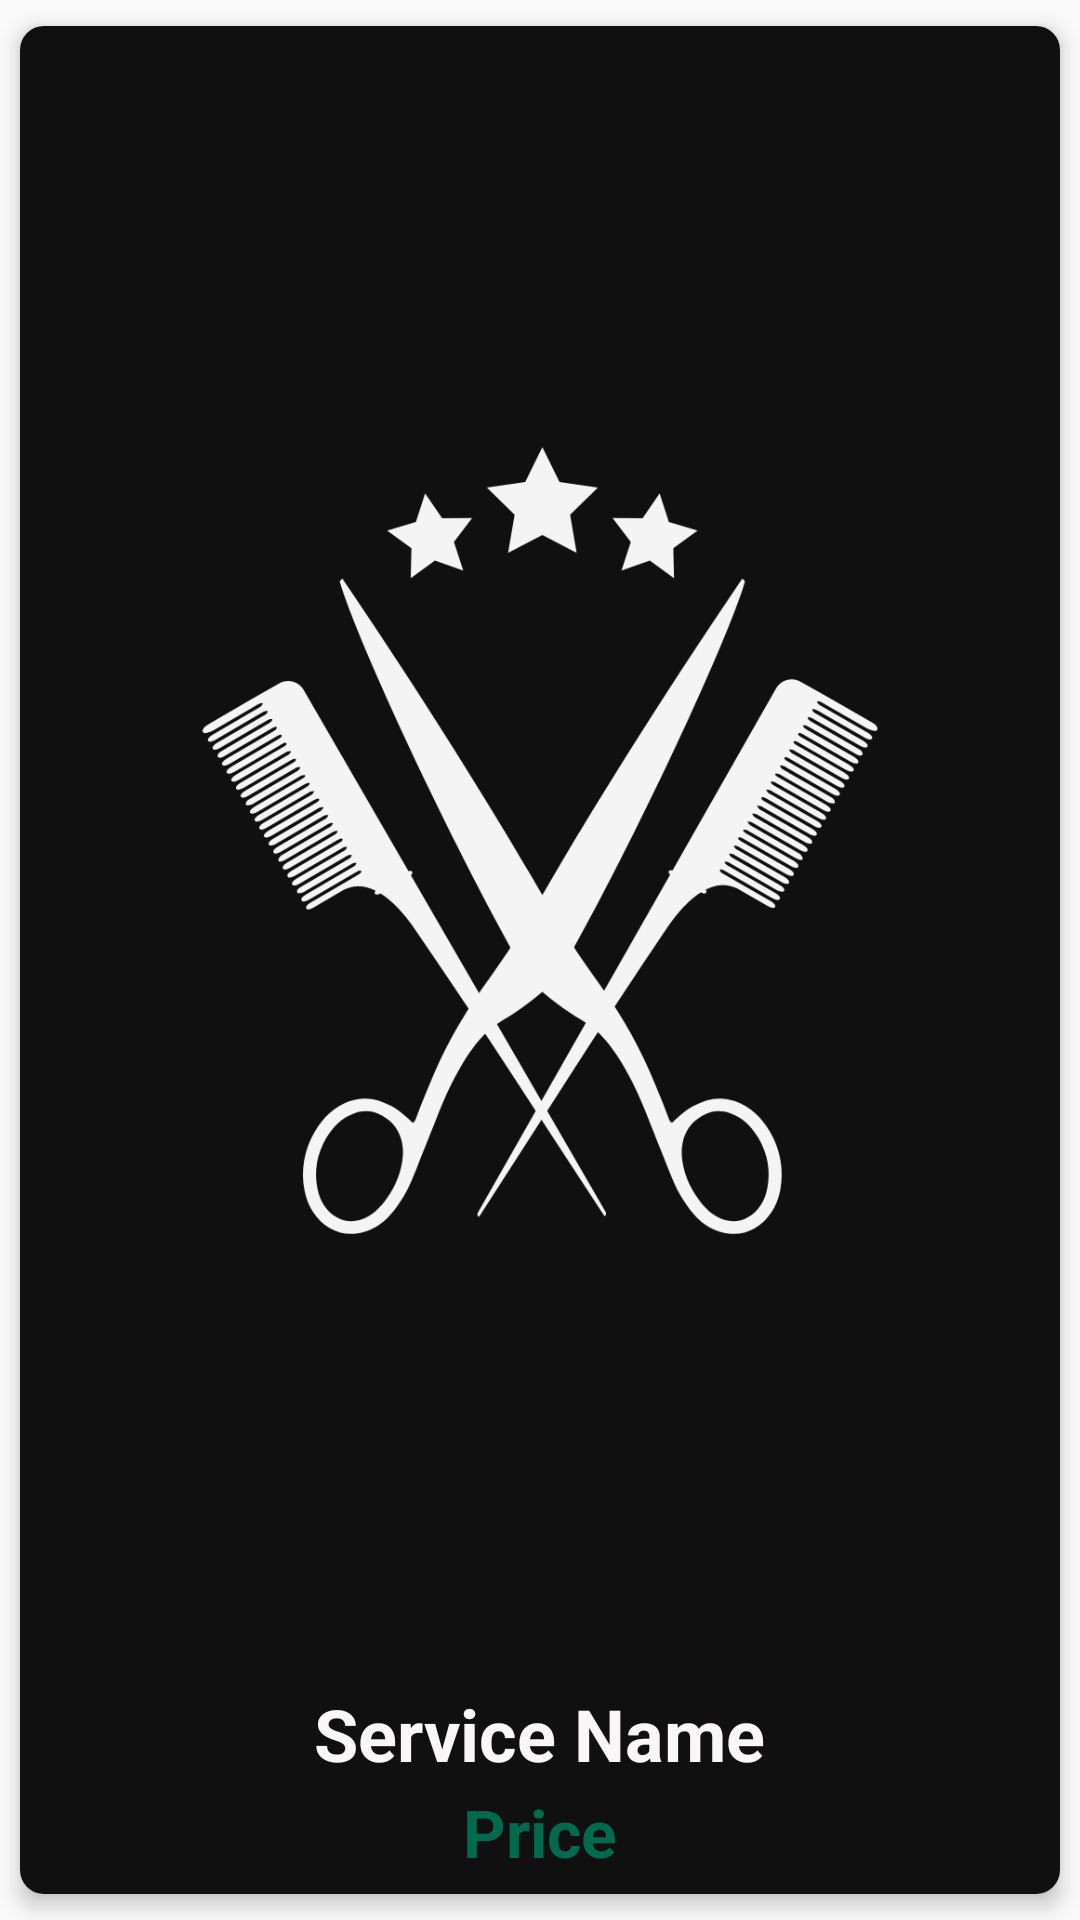

Write the Android layout XML for this screen, with the resource values it uses.
<!-- AndroidManifest.xml: application theme Theme.BarbershopApp -->
<!-- res/layout/service_layout.xml -->
<?xml version="1.0" encoding="utf-8"?>
<androidx.cardview.widget.CardView xmlns:android="http://schemas.android.com/apk/res/android"
    android:layout_width="match_parent"
    android:layout_height="300dp"
    xmlns:app="http://schemas.android.com/apk/res-auto"
    app:cardCornerRadius="8dp"
    app:cardElevation="4dp"
    android:background="#121212"
    app:cardUseCompatPadding="true">

    <LinearLayout
        android:layout_width="match_parent"
        android:layout_height="match_parent"
        android:gravity="center"
        android:background="#101010">

        <LinearLayout
            android:layout_width="wrap_content"
            android:layout_height="match_parent"
            android:gravity="center"
            android:orientation="vertical"
            android:padding="6dp"
            android:textAlignment="center">

            <ImageView
                android:id="@+id/imageView16"
                android:layout_width="wrap_content"
                android:layout_height="0dp"
                android:layout_marginBottom="4dp"
                android:layout_weight="1"
                android:scaleType="fitCenter"
                android:src="@drawable/barbershop_logo3" />

            <LinearLayout
                android:layout_width="match_parent"
                android:layout_height="wrap_content"
                android:gravity="center"
                android:orientation="vertical">

                <TextView
                    android:id="@+id/serviceNameTV"
                    android:layout_width="wrap_content"
                    android:layout_height="wrap_content"
                    android:layout_marginBottom="2dp"
                    android:text="Service Name"
                    android:textAlignment="center"
                    android:textColor="#F8F6F6"
                    android:textSize="24sp"
                    android:textStyle="bold" />

                <TextView
                    android:id="@+id/servicePriceTV"
                    android:layout_width="wrap_content"
                    android:layout_height="wrap_content"
                    android:text="Price"
                    android:textAlignment="center"
                    android:textColor="@color/green1"
                    android:textSize="22sp"
                    android:textStyle="bold" />
            </LinearLayout>

        </LinearLayout>

    </LinearLayout>
</androidx.cardview.widget.CardView>
<!-- resources referenced by this layout -->
<resources>
  <color name="green1">#006A4E</color>
  <!-- drawable barbershop_logo3: png bitmap (drawable, 62634 bytes) -->
  <style name="Theme.BarbershopApp" parent="Base.Theme.BarbershopApp" />
  <style name="Base.Theme.BarbershopApp" parent="Theme.AppCompat.DayNight.NoActionBar">
          
          
      </style>
</resources>
